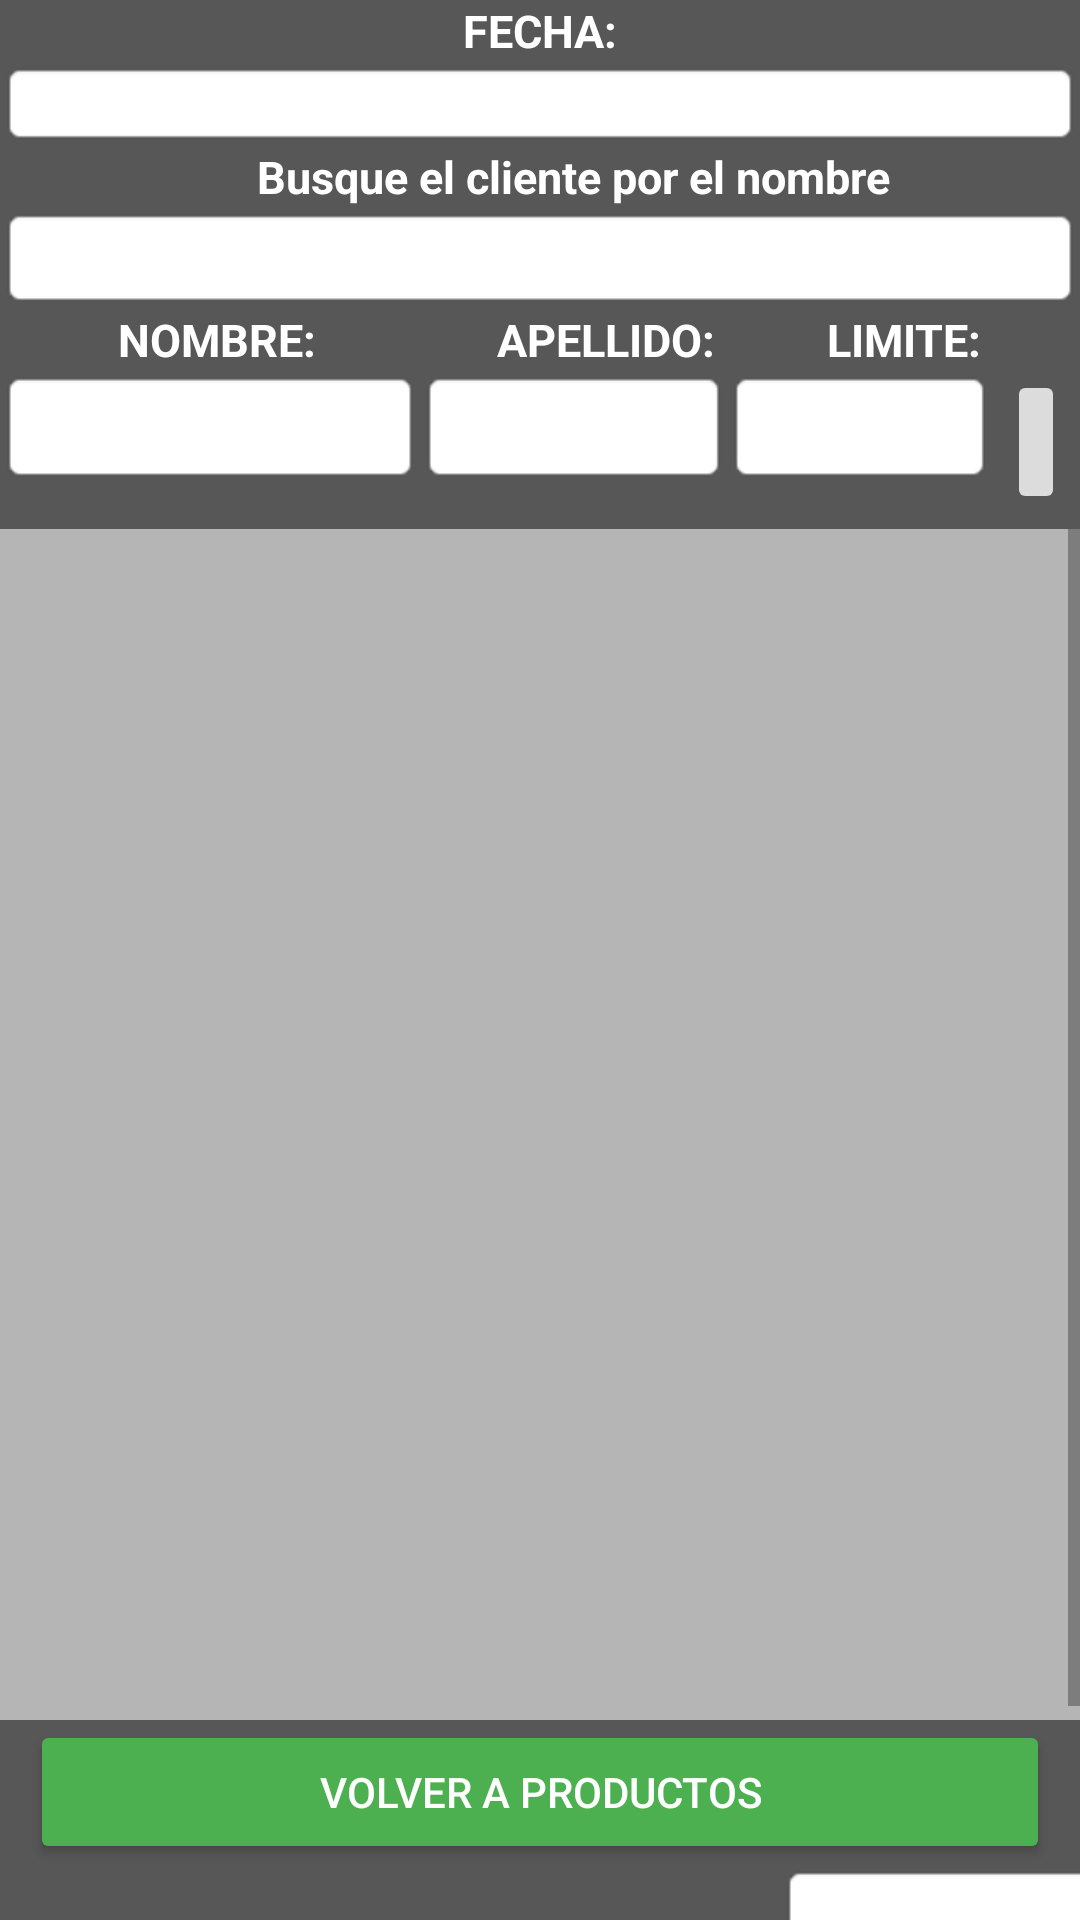

Android layout source for this screen:
<!-- AndroidManifest.xml: application theme Theme.Mercado -->
<!-- res/layout/activity_carro_compra.xml -->
<?xml version="1.0" encoding="utf-8"?>
<LinearLayout xmlns:android="http://schemas.android.com/apk/res/android"
    xmlns:app="http://schemas.android.com/apk/res-auto"
    xmlns:tools="http://schemas.android.com/tools"
    android:layout_width="match_parent"
    android:layout_height="match_parent"
    android:background="#575757"
    android:orientation="vertical"
    tools:context=".VistaVender.CarroCompra">


    <LinearLayout
        android:layout_width="match_parent"
        android:layout_height="wrap_content"
        android:orientation="horizontal">

        <TextView
            android:id="@+id/tvFecha"
            android:layout_width="wrap_content"
            android:layout_height="wrap_content"
            android:layout_weight="1"
            android:text="FECHA:"
            android:textAlignment="center"
            android:textColor="#FFFFFF"
            android:textSize="15sp"
            android:textStyle="bold" />

    </LinearLayout>

    <LinearLayout
        android:layout_width="match_parent"
        android:layout_height="wrap_content"
        android:orientation="horizontal">

        <EditText
            android:id="@+id/txtFecha"
            android:layout_width="wrap_content"
            android:layout_height="match_parent"
            android:layout_weight="1"
            android:background="@android:drawable/editbox_background"
            android:ems="10"
            android:enabled="false"
            android:inputType="date"
            android:textAlignment="center"
            android:textColor="#000000"
            android:textSize="12sp"
            android:textStyle="bold"
            tools:ignore="SpeakableTextPresentCheck,SpeakableTextPresentCheck,TouchTargetSizeCheck" />

    </LinearLayout>

    <TextView
        android:id="@+id/textView11"
        android:layout_width="match_parent"
        android:layout_height="wrap_content"
        android:text="      Busque el cliente por el nombre"
        android:textAlignment="center"
        android:textColor="#FFFFFF"
        android:textSize="15sp"
        android:textStyle="bold" />

    <LinearLayout
        android:layout_width="match_parent"
        android:layout_height="wrap_content"
        android:orientation="horizontal">

        <AutoCompleteTextView
            android:id="@+id/txtAutoCompl"
            android:layout_width="match_parent"
            android:layout_height="34dp"
            android:background="@android:drawable/editbox_background"
            android:minHeight="48dp"
            android:textAlignment="center"
            android:textColor="#000000"
            android:textSize="16sp"
            android:textStyle="bold"
            tools:ignore="SpeakableTextPresentCheck,TouchTargetSizeCheck" />
    </LinearLayout>

    <LinearLayout
        android:layout_width="match_parent"
        android:layout_height="wrap_content"
        android:orientation="horizontal">

        <TextView
            android:id="@+id/textView17"
            android:layout_width="145dp"
            android:layout_height="wrap_content"
            android:text="NOMBRE:"
            android:textAlignment="center"
            android:textColor="#FFFFFF"
            android:textSize="15sp"
            android:textStyle="bold" />

        <TextView
            android:id="@+id/textView18"
            android:layout_width="114dp"
            android:layout_height="wrap_content"
            android:text="APELLIDO:"
            android:textAlignment="center"
            android:textColor="#FFFFFF"
            android:textSize="15sp"
            android:textStyle="bold" />

        <TextView
            android:id="@+id/textView19"
            android:layout_width="85dp"
            android:layout_height="wrap_content"
            android:text="LIMITE:"
            android:textAlignment="center"
            android:textColor="#FFFFFF"
            android:textSize="15sp"
            android:textStyle="bold" />
    </LinearLayout>

    <LinearLayout
        android:layout_width="match_parent"
        android:layout_height="wrap_content"
        android:orientation="horizontal">

        <EditText
            android:id="@+id/txtPru"
            android:layout_width="wrap_content"
            android:layout_height="38dp"
            android:background="@android:drawable/editbox_background"
            android:ems="10"
            android:enabled="false"
            android:inputType="textPersonName"
            android:textAlignment="center"
            android:textColor="#000000"
            android:textSize="12sp"
            android:textStyle="bold"
            tools:ignore="TouchTargetSizeCheck,SpeakableTextPresentCheck" />

        <EditText
            android:id="@+id/txtApe"
            android:layout_width="107dp"
            android:layout_height="38dp"
            android:layout_weight="1"
            android:background="@android:drawable/editbox_background"
            android:ems="10"
            android:enabled="false"
            android:inputType="textPersonName"
            android:textAlignment="center"
            android:textColor="#040404"
            android:textSize="12sp"
            android:textStyle="bold"
            tools:ignore="SpeakableTextPresentCheck,TouchTargetSizeCheck" />

        <EditText
            android:id="@+id/txtLimit"
            android:layout_width="93dp"
            android:layout_height="38dp"
            android:layout_weight="1"
            android:background="@android:drawable/editbox_background"
            android:ems="10"
            android:inputType="numberDecimal"
            android:textAlignment="center"
            android:textColor="#000000"
            android:textSize="12sp"
            android:textStyle="bold"
            tools:ignore="SpeakableTextPresentCheck,TouchTargetSizeCheck" />

        <ImageButton
            android:id="@+id/btnRemove"
            android:layout_width="wrap_content"
            android:layout_height="wrap_content"
            android:layout_marginLeft="5dp"
            android:layout_marginTop="0dp"
            android:layout_marginRight="5dp"
            android:layout_marginBottom="5dp"
            android:layout_weight="1"
            android:backgroundTint="#DCDCDC"
            android:minHeight="48dp"
            app:srcCompat="@drawable/ic_baseline_person_remove_24"
            tools:ignore="SpeakableTextPresentCheck" />

    </LinearLayout>

    <ScrollView
        android:layout_width="match_parent"
        android:layout_height="wrap_content">

        <LinearLayout
            android:layout_width="match_parent"
            android:layout_height="wrap_content"
            android:orientation="vertical">


            <androidx.recyclerview.widget.RecyclerView
                android:id="@+id/reclirCarrito"
                android:layout_width="match_parent"
                android:layout_height="397dp"
                android:background="#B5B5B5">

            </androidx.recyclerview.widget.RecyclerView>

            <Button
                android:id="@+id/btnProductoVolver"
                android:layout_width="match_parent"
                android:layout_height="wrap_content"
                android:layout_marginLeft="10dp"
                android:layout_marginRight="10dp"
                android:backgroundTint="#4CAF50"
                android:minHeight="48dp"
                android:text="VOLVER A PRODUCTOS"
                android:textColor="#FFFFFF"
                app:cornerRadius="20dp"
                tools:ignore="TouchTargetSizeCheck" />

            <LinearLayout
                android:layout_width="match_parent"
                android:layout_height="55dp"
                android:orientation="horizontal">

                <TextView
                    android:id="@+id/textView7"
                    android:layout_width="260dp"
                    android:layout_height="wrap_content"
                    android:text="TOTAL:  "
                    android:textAlignment="textEnd"
                    android:textColor="#FFFFFF"
                    android:textStyle="bold" />

                <EditText
                    android:id="@+id/txtTotal"
                    android:layout_width="127dp"
                    android:layout_height="wrap_content"
                    android:background="@android:drawable/editbox_background"
                    android:ems="10"
                    android:enabled="false"
                    android:inputType="numberDecimal"
                    android:minHeight="48dp"
                    android:textAlignment="center"
                    android:textColor="#000000"
                    tools:ignore="SpeakableTextPresentCheck" />
            </LinearLayout>

            <LinearLayout
                android:layout_width="match_parent"
                android:layout_height="match_parent"
                android:orientation="horizontal">

                <Button
                    android:id="@+id/btnDevolucion"
                    android:layout_width="wrap_content"
                    android:layout_height="wrap_content"
                    android:layout_marginLeft="20dp"
                    android:backgroundTint="#FF0000"
                    android:text="DEVOLUCION"
                    android:textColor="#FFFFFF"
                    app:cornerRadius="20dp" />

                <Button
                    android:id="@+id/btnVender"
                    android:layout_width="221dp"
                    android:layout_height="wrap_content"
                    android:layout_marginLeft="20dp"
                    android:layout_marginRight="20dp"
                    android:backgroundTint="#2196F3"
                    android:text="VENDER"
                    android:textColor="#FFFFFF"
                    app:cornerRadius="20dp" />
            </LinearLayout>


        </LinearLayout>


    </ScrollView>


</LinearLayout>
<!-- resources referenced by this layout -->
<resources>
  <style name="Theme.Mercado" parent="Theme.MaterialComponents.DayNight.NoActionBar">
          
          <item name="colorPrimary">@color/colorWhite</item>
          <item name="colorPrimaryVariant">@color/purple_700</item>
          <item name="colorOnPrimary">@color/white</item>
          
          <item name="colorSecondary">@color/teal_200</item>
          <item name="colorSecondaryVariant">@color/teal_700</item>
          <item name="colorOnSecondary">#FFFEFE</item>
          
          <item name="android:statusBarColor" tools:targetApi="l">?attr/colorPrimaryVariant</item>
          
      </style>
  <color name="colorWhite">#3F51B5</color>
  <color name="purple_700">#FF3700B3</color>
  <color name="white">#FFFFFFFF</color>
  <color name="teal_200">#FF03DAC5</color>
  <color name="teal_700">#FF018786</color>
</resources>
